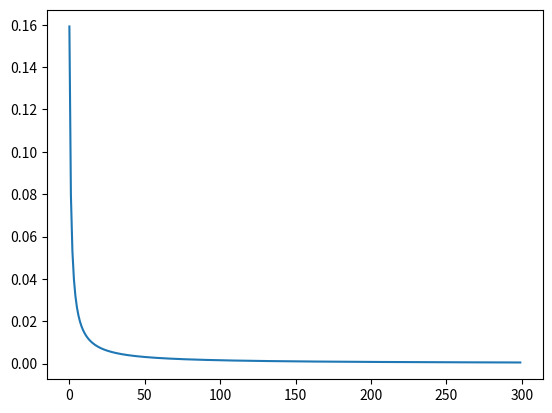

Python code for this plot:
#!/usr/bin/env python3
# -*- coding: utf-8 -*-
"""
Created on Fri Apr 27 13:57:15 2018

@author: dhritiman
"""

import numpy as np
import matplotlib.pyplot as plt
from collections import Counter

samples = []
n_samples = 20
population_size = 300
data = np.zeros([population_size, 2])
xmin = 0
xmax = 6

# probability density function
#P = lambda x: np.exp(-x)
P = lambda x: 1/(x+1)

# Generate data
for i in range(population_size):
    #x = np.random.uniform(xmin, xmax)
    data[i][0] = i#x
    data[i][1] = P(i)#P(x)

# Sort them in descending order
#data = data[data[:,1].argsort()[::-1]]
#plt.plot(data[:,0], data[:,1])
temp= np.sum(data[:,1])
data[:,1] = data[:,1]/temp
plt.plot(data[:,0], data[:,1])

# Divide them in different buckets
n_buckets = int(data.shape[0]/n_samples)
data = data.reshape(n_buckets, n_samples, 2)

# Replace the probability distribution in each bucket with uniform probability
data2 = np.zeros([n_buckets, n_samples, 2])
for i in range(n_buckets):
    temp = np.copy(data[i])
    val = np.sum(temp[:,1])
    temp[:,1] = val/n_samples
    data2[i] = np.copy(temp)

# Randomly select buckets with replacement
buckets_picked = []
for i in range(n_samples):
    buckets_picked.append(np.random.randint(0, n_buckets))
    
# Maintain dictionary of buckets that got picked
buckets_picked_dict = dict(Counter(buckets_picked))

# From the buckets that got picked sample records without replacement
for bucket_num in buckets_picked_dict:
    vec = data2[bucket_num][:,0]
    size = buckets_picked_dict[bucket_num]
    samples.extend(np.random.choice(vec, size, replace = False).tolist())
    
samples = np.array(samples)
print(samples)
samples.sort()
